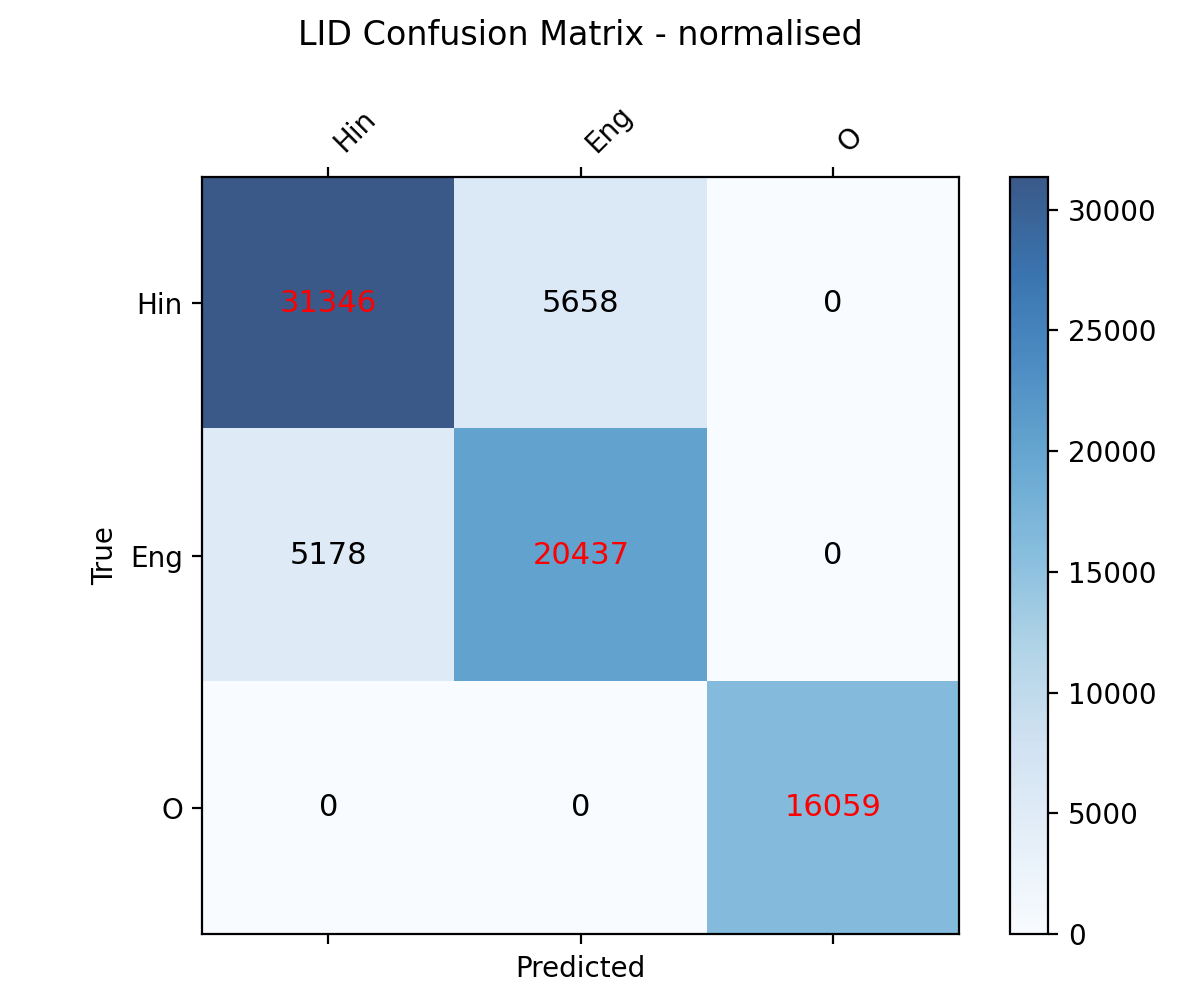

Source data for this figure (header and first rows):
condition, class, precision, recall, f1_score, support
normalised, Hin, 0.8582, 0.8471, 0.8526, 37004
normalised, Eng, 0.7832, 0.7979, 0.7904, 25615
normalised, O, 1.0, 1.0, 1.0, 16059
